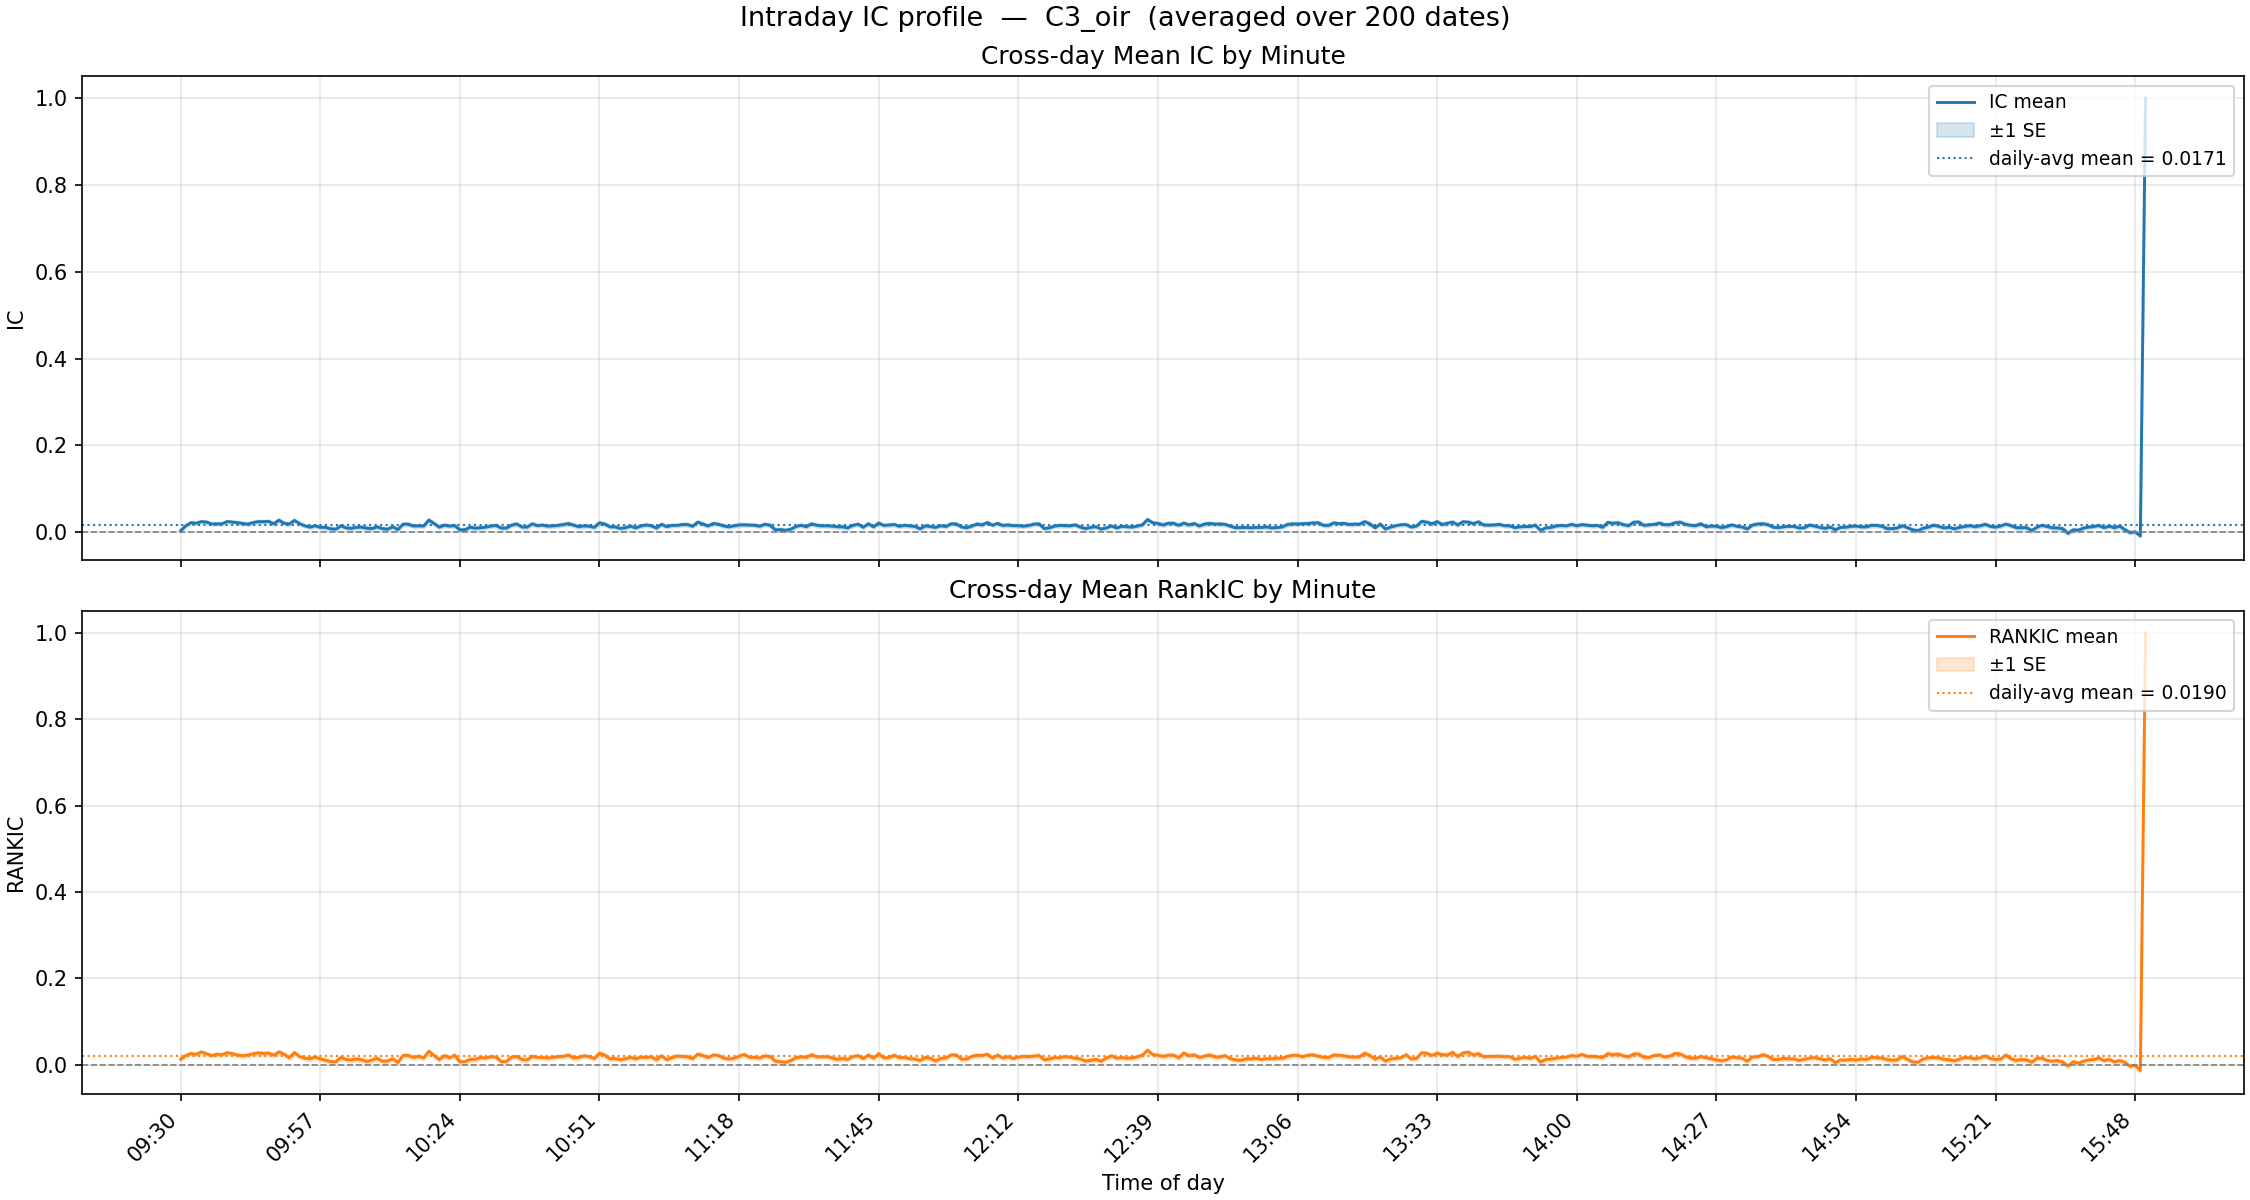

The file beside this chart, header and first rows:
minute, ic_mean, ic_std, ic_n, ic_t, rankic_mean, rankic_std, rankic_n, rankic_t
930, 0.0033, 0.0486, 200, 0.9689, 0.0126, 0.053, 200, 3.374
931, 0.0145, 0.0472, 200, 4.351, 0.0214, 0.0543, 200, 5.557
932, 0.0218, 0.0463, 200, 6.67, 0.0257, 0.0511, 200, 7.102
933, 0.0205, 0.0475, 200, 6.108, 0.024, 0.0502, 200, 6.756
934, 0.0241, 0.0465, 200, 7.347, 0.0295, 0.0518, 200, 8.045
935, 0.0232, 0.0482, 200, 6.822, 0.0252, 0.052, 200, 6.842
936, 0.0189, 0.0434, 200, 6.159, 0.0211, 0.0503, 200, 5.942
937, 0.0192, 0.0479, 200, 5.658, 0.024, 0.0549, 200, 6.197
938, 0.0192, 0.0495, 200, 5.485, 0.0232, 0.0544, 200, 6.037
939, 0.0244, 0.0428, 200, 8.055, 0.0277, 0.05, 200, 7.842
940, 0.0232, 0.043, 200, 7.63, 0.0258, 0.0496, 200, 7.344
941, 0.0219, 0.0509, 200, 6.073, 0.0224, 0.0582, 200, 5.434
942, 0.0199, 0.0508, 200, 5.536, 0.0208, 0.0585, 200, 5.032
943, 0.0184, 0.0536, 200, 4.858, 0.0222, 0.0565, 200, 5.545
944, 0.0219, 0.0532, 200, 5.832, 0.0252, 0.0584, 200, 6.095
945, 0.0242, 0.0519, 200, 6.604, 0.0273, 0.0596, 200, 6.489
946, 0.0239, 0.0525, 200, 6.453, 0.0262, 0.0592, 200, 6.247
947, 0.0247, 0.0543, 200, 6.439, 0.0268, 0.0616, 200, 6.162
948, 0.0191, 0.0509, 200, 5.324, 0.0221, 0.057, 200, 5.49
949, 0.0275, 0.0563, 200, 6.91, 0.0298, 0.0639, 200, 6.584
950, 0.0205, 0.0494, 200, 5.86, 0.0241, 0.055, 200, 6.2
951, 0.0185, 0.0572, 200, 4.577, 0.0162, 0.0694, 200, 3.304
952, 0.0269, 0.0565, 200, 6.735, 0.028, 0.0635, 200, 6.239
953, 0.0195, 0.0507, 200, 5.446, 0.0189, 0.0571, 200, 4.67
954, 0.0145, 0.0463, 200, 4.445, 0.015, 0.0524, 200, 4.04
955, 0.0115, 0.0597, 200, 2.721, 0.0137, 0.0667, 200, 2.911
956, 0.0145, 0.0563, 200, 3.631, 0.0176, 0.065, 200, 3.836
957, 0.011, 0.0583, 200, 2.671, 0.0134, 0.0661, 200, 2.864
958, 0.011, 0.06, 200, 2.583, 0.0102, 0.0668, 200, 2.166
959, 0.0078, 0.0547, 200, 2.008, 0.0072, 0.0608, 200, 1.666
1000, 0.0068, 0.0528, 200, 1.832, 0.0068, 0.059, 200, 1.623
1001, 0.0145, 0.0542, 200, 3.792, 0.017, 0.0599, 200, 4.024
1002, 0.0096, 0.0578, 200, 2.35, 0.0119, 0.0634, 200, 2.644
1003, 0.0089, 0.0613, 200, 2.044, 0.0111, 0.0696, 200, 2.259
1004, 0.0111, 0.0515, 200, 3.046, 0.0135, 0.0585, 200, 3.275
1005, 0.0114, 0.0611, 200, 2.643, 0.0114, 0.0698, 200, 2.315
1006, 0.0091, 0.0605, 200, 2.124, 0.0071, 0.0661, 200, 1.528
1007, 0.0082, 0.0594, 200, 1.959, 0.0107, 0.0699, 200, 2.154
1008, 0.0121, 0.0548, 200, 3.112, 0.0148, 0.0622, 200, 3.359
1009, 0.0082, 0.0586, 200, 1.971, 0.008, 0.0666, 200, 1.707
1010, 0.0066, 0.0582, 200, 1.609, 0.0084, 0.0653, 200, 1.819
1011, 0.0123, 0.0551, 200, 3.156, 0.0135, 0.064, 200, 2.975
1012, 0.0059, 0.0593, 200, 1.399, 0.0051, 0.0661, 200, 1.095
1013, 0.0182, 0.0551, 200, 4.683, 0.0212, 0.0593, 200, 5.063
1014, 0.0184, 0.059, 200, 4.407, 0.0214, 0.0645, 200, 4.698
1015, 0.014, 0.0579, 200, 3.417, 0.0167, 0.0649, 200, 3.651
1016, 0.0145, 0.0581, 200, 3.521, 0.0192, 0.0663, 200, 4.102
1017, 0.014, 0.0597, 200, 3.311, 0.0157, 0.0681, 200, 3.263
1018, 0.0278, 0.056, 200, 7.034, 0.031, 0.066, 200, 6.65
1019, 0.0199, 0.0588, 200, 4.785, 0.0213, 0.0679, 200, 4.434
1020, 0.0115, 0.058, 200, 2.806, 0.0117, 0.0674, 200, 2.463
1021, 0.016, 0.0607, 200, 3.716, 0.0209, 0.0674, 200, 4.388
1022, 0.0139, 0.0583, 200, 3.366, 0.0159, 0.0656, 200, 3.434
1023, 0.015, 0.0602, 200, 3.525, 0.0216, 0.0683, 200, 4.465
1024, 0.0052, 0.0584, 200, 1.258, 0.0067, 0.0673, 200, 1.406
1025, 0.0055, 0.0584, 200, 1.32, 0.0072, 0.0641, 200, 1.593
1026, 0.0113, 0.0579, 200, 2.748, 0.0121, 0.0634, 200, 2.703
1027, 0.0092, 0.0612, 200, 2.121, 0.0124, 0.0688, 200, 2.548
1028, 0.0101, 0.0576, 200, 2.489, 0.0165, 0.0646, 200, 3.619
1029, 0.0113, 0.049, 200, 3.255, 0.0153, 0.0573, 200, 3.787
... 321 more rows
